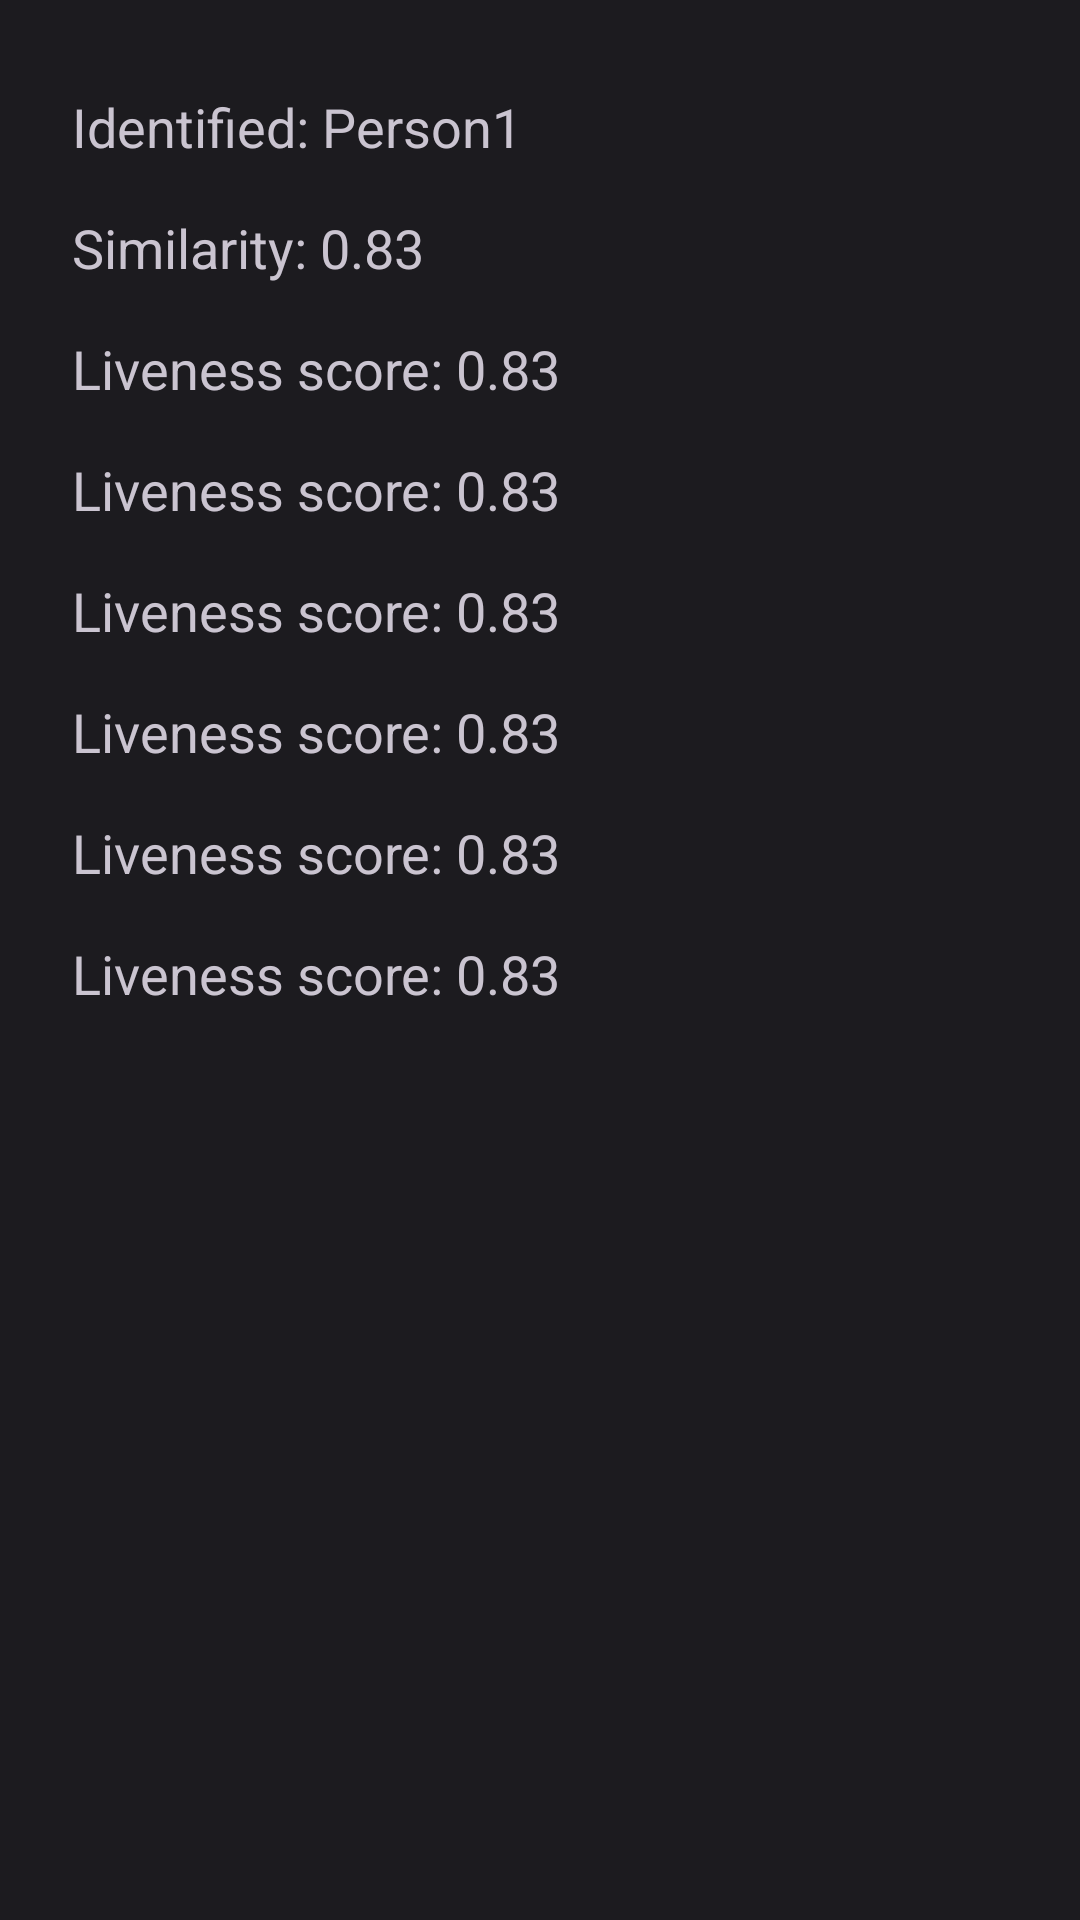

Layout XML and referenced resources for this Android screen:
<!-- AndroidManifest.xml: application theme Theme.FaceRecognitionSDK -->
<!-- res/layout/activity_identify_details.xml -->
<?xml version="1.0" encoding="utf-8"?>
<androidx.constraintlayout.widget.ConstraintLayout xmlns:android="http://schemas.android.com/apk/res/android"
    xmlns:app="http://schemas.android.com/apk/res-auto"
    xmlns:tools="http://schemas.android.com/tools"
    android:layout_width="match_parent"
    android:layout_height="wrap_content"
    tools:context=".AboutActivity">


    <TextView
        android:id="@+id/textPerson"
        android:layout_width="wrap_content"
        android:layout_height="wrap_content"
        android:text="Identified: Person1"
        android:textSize="18dp"
        android:layout_marginTop="30dp"
        android:layout_marginLeft="24dp"
        app:layout_constraintTop_toTopOf="parent"
        app:layout_constraintStart_toStartOf="parent"/>

    <TextView
        android:id="@+id/textSimilarity"
        android:layout_width="wrap_content"
        android:layout_height="wrap_content"
        android:text="Similarity: 0.83"
        android:textSize="18dp"
        android:layout_marginTop="16dp"
        android:layout_marginLeft="24dp"
        app:layout_constraintStart_toStartOf="parent"
        app:layout_constraintTop_toBottomOf="@+id/textPerson"
        >
    </TextView>

    <TextView
        android:id="@+id/textLiveness"
        android:layout_width="wrap_content"
        android:layout_height="wrap_content"
        android:text="Liveness score: 0.83"
        android:textSize="18dp"
        android:layout_marginTop="16dp"
        android:layout_marginLeft="24dp"
        app:layout_constraintStart_toStartOf="parent"
        app:layout_constraintTop_toBottomOf="@+id/textSimilarity"
        >
    </TextView>

    <TextView
        android:id="@+id/textYaw"
        android:layout_width="wrap_content"
        android:layout_height="wrap_content"
        android:textSize="18dp"
        android:layout_marginTop="16dp"
        android:layout_marginLeft="24dp"
        android:text="Liveness score: 0.83"
        app:layout_constraintStart_toStartOf="parent"
        app:layout_constraintTop_toBottomOf="@+id/textLiveness"
        >
    </TextView>

    <TextView
        android:id="@+id/textRoll"
        android:layout_width="wrap_content"
        android:layout_height="wrap_content"
        android:textSize="18dp"
        android:layout_marginTop="16dp"
        android:layout_marginLeft="24dp"
        android:text="Liveness score: 0.83"
        app:layout_constraintStart_toStartOf="parent"
        app:layout_constraintTop_toBottomOf="@+id/textYaw"
        >
    </TextView>

    <TextView
        android:id="@+id/textPitch"
        android:layout_width="wrap_content"
        android:layout_height="wrap_content"
        android:textSize="18dp"
        android:layout_marginTop="16dp"
        android:layout_marginLeft="24dp"
        android:text="Liveness score: 0.83"
        app:layout_constraintStart_toStartOf="parent"
        app:layout_constraintTop_toBottomOf="@+id/textRoll"
        >
    </TextView>

    <TextView
        android:id="@+id/txtQuality"
        android:layout_width="wrap_content"
        android:layout_height="wrap_content"
        android:text="Liveness score: 0.83"
        android:textSize="18dp"
        android:layout_marginTop="16dp"
        android:layout_marginLeft="24dp"
        app:layout_constraintStart_toStartOf="parent"
        app:layout_constraintTop_toBottomOf="@+id/textPitch"
        >
    </TextView>

    <TextView
        android:id="@+id/txtLuminance"
        android:layout_width="wrap_content"
        android:layout_height="wrap_content"
        android:text="Liveness score: 0.83"
        android:textSize="18dp"
        android:layout_marginTop="16dp"
        android:layout_marginLeft="24dp"
        app:layout_constraintStart_toStartOf="parent"
        app:layout_constraintTop_toBottomOf="@+id/txtQuality" />

    <TextView
        android:id="@+id/bt"
        android:layout_width="wrap_content"
        android:layout_height="30dp"
        android:text=""
        app:layout_constraintStart_toStartOf="parent"
        app:layout_constraintTop_toBottomOf="@id/txtLuminance"/>

</androidx.constraintlayout.widget.ConstraintLayout>
<!-- resources referenced by this layout -->
<resources>
  <style name="Theme.FaceRecognitionSDK" parent="Theme.Material3.Dark.NoActionBar">
          <item name="colorPrimary">@color/md_theme_dark_primary</item>
          <item name="colorOnPrimary">@color/md_theme_dark_onPrimary</item>
          <item name="colorPrimaryContainer">@color/md_theme_dark_primaryContainer</item>
          <item name="colorOnPrimaryContainer">@color/md_theme_dark_onPrimaryContainer</item>
          <item name="colorSecondary">@color/md_theme_dark_secondary</item>
          <item name="colorOnSecondary">@color/md_theme_dark_onSecondary</item>
          <item name="colorSecondaryContainer">@color/md_theme_dark_secondaryContainer</item>
          <item name="colorOnSecondaryContainer">@color/md_theme_dark_onSecondaryContainer</item>
          <item name="colorTertiary">@color/md_theme_dark_tertiary</item>
          <item name="colorOnTertiary">@color/md_theme_dark_onTertiary</item>
          <item name="colorTertiaryContainer">@color/md_theme_dark_tertiaryContainer</item>
          <item name="colorOnTertiaryContainer">@color/md_theme_dark_onTertiaryContainer</item>
          <item name="colorError">@color/md_theme_dark_error</item>
          <item name="colorOnError">@color/md_theme_dark_onError</item>
          <item name="colorErrorContainer">@color/md_theme_dark_errorContainer</item>
          <item name="colorOnErrorContainer">@color/md_theme_dark_onErrorContainer</item>
          <item name="colorOutline">@color/md_theme_dark_outline</item>
          <item name="android:colorBackground">@color/md_theme_dark_background</item>
          <item name="colorOnBackground">@color/md_theme_dark_onBackground</item>
          <item name="colorSurface">@color/md_theme_dark_surface</item>
          <item name="colorOnSurface">@color/md_theme_dark_onSurface</item>
          <item name="colorSurfaceVariant">@color/md_theme_dark_surfaceVariant</item>
          <item name="colorOnSurfaceVariant">@color/md_theme_dark_onSurfaceVariant</item>
          <item name="android:statusBarColor">?attr/colorSurface</item>
          <item name="preferenceTheme">@style/PreferenceThemeOverlay.v14.Material</item>
      </style>
  <color name="md_theme_dark_primary">#D0BCFF</color>
  <color name="md_theme_dark_onPrimary">#381E72</color>
  <color name="md_theme_dark_primaryContainer">#4F378B</color>
  <color name="md_theme_dark_onPrimaryContainer">#EADDFF</color>
  <color name="md_theme_dark_secondary">#CCC2DC</color>
  <color name="md_theme_dark_onSecondary">#332D41</color>
  <color name="md_theme_dark_secondaryContainer">#4A4458</color>
  <color name="md_theme_dark_onSecondaryContainer">#E8DEF8</color>
  <color name="md_theme_dark_tertiary">#EFB8C8</color>
  <color name="md_theme_dark_onTertiary">#492532</color>
  <color name="md_theme_dark_tertiaryContainer">#633B48</color>
  <color name="md_theme_dark_onTertiaryContainer">#FFD8E4</color>
  <color name="md_theme_dark_error">#F2B8B5</color>
  <color name="md_theme_dark_onError">#601410</color>
  <color name="md_theme_dark_errorContainer">#8C1D18</color>
  <color name="md_theme_dark_onErrorContainer">#F9DEDC</color>
  <color name="md_theme_dark_outline">#938F99</color>
  <color name="md_theme_dark_background">#1C1B1F</color>
  <color name="md_theme_dark_onBackground">#E6E1E5</color>
  <color name="md_theme_dark_surface">#1C1B1F</color>
  <color name="md_theme_dark_onSurface">#E6E1E5</color>
  <color name="md_theme_dark_surfaceVariant">#49454F</color>
  <color name="md_theme_dark_onSurfaceVariant">#CAC4D0</color>
</resources>
